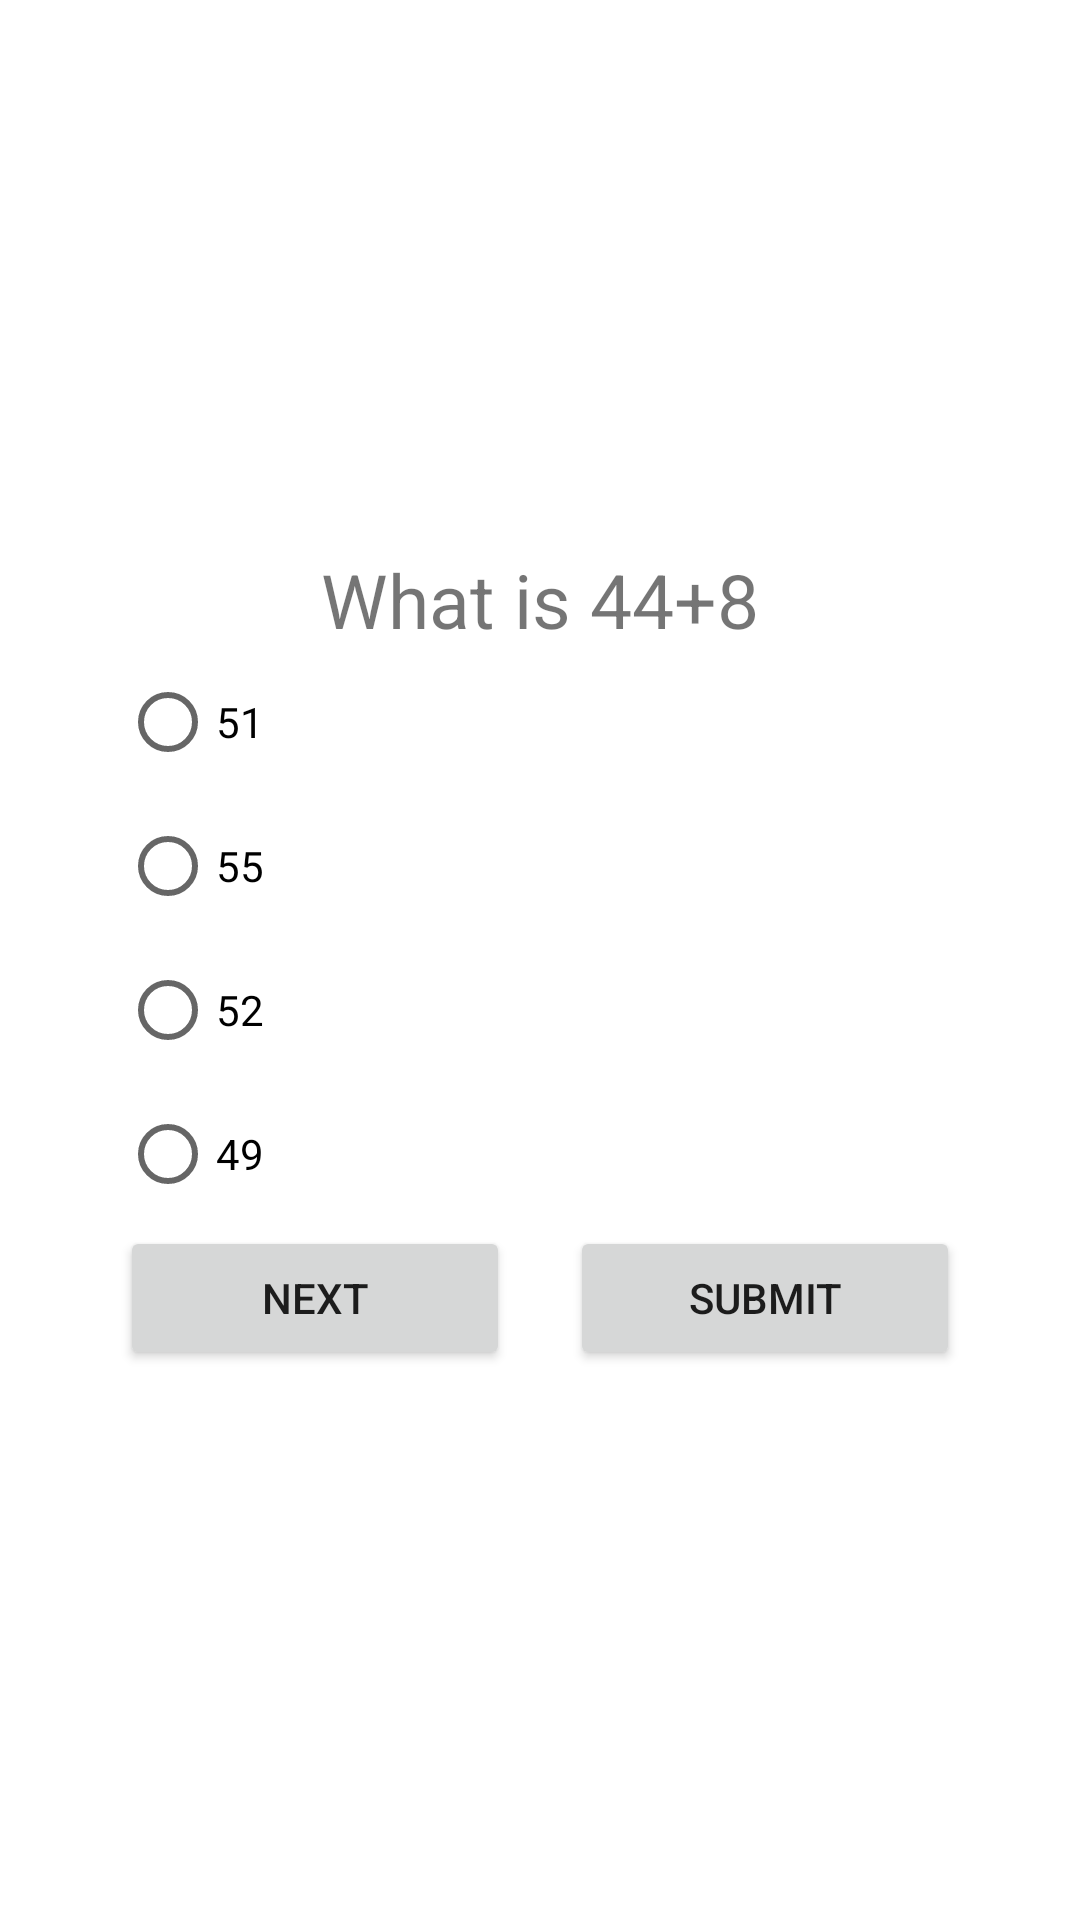

The Android layout XML behind this screen, and the referenced resources:
<!-- AndroidManifest.xml: application theme Theme.QuipApp -->
<!-- res/layout/activity_main.xml -->
<?xml version="1.0" encoding="utf-8"?>
<LinearLayout xmlns:android="http://schemas.android.com/apk/res/android"
    xmlns:app="http://schemas.android.com/apk/res-auto"
    xmlns:tools="http://schemas.android.com/tools"
    android:orientation="vertical"
    android:gravity="center"
    android:padding="40sp"
    android:layout_width="match_parent"
    android:layout_height="match_parent"
    tools:context=".MainActivity">


    <TextView
        android:id="@+id/textView"
        android:gravity="center"
        android:textSize="25sp"
        android:layout_width="match_parent"
        android:layout_height="wrap_content"

        android:text="What is 44+8" />

    <RadioGroup
        android:layout_width="match_parent"
        android:layout_height="wrap_content"
        android:id="@+id/q1RadioGrp"
        android:onClick="q1RadioFunction"
        >
        <RadioButton
            android:id="@+id/radioButtonQ1"
            android:layout_width="match_parent"
            android:layout_height="wrap_content"
            android:layout_weight="1"
            android:text="51" />

        <RadioButton
            android:id="@+id/radioButton2Q1"
            android:layout_width="match_parent"
            android:layout_height="wrap_content"
            android:layout_weight="1"
            android:text="55" />

        <RadioButton
            android:id="@+id/radioButton3Q1"
            android:layout_width="match_parent"
            android:layout_height="wrap_content"
            android:layout_weight="1"
            android:text="52" />

        <RadioButton
            android:id="@+id/radioButton4Q1"
            android:layout_width="match_parent"
            android:layout_height="wrap_content"
            android:layout_weight="1"
            android:text="49" />

    </RadioGroup>
    <LinearLayout
        android:layout_width="match_parent"
        android:layout_height="wrap_content">

        <Button
            android:id="@+id/buttonQ1"
            android:layout_width="wrap_content"
            android:layout_height="wrap_content"
            android:layout_weight="1"
            android:onClick="q1NextFunction"
            android:layout_marginRight="10sp"
            android:text="Next" />

        <Button
            android:id="@+id/button2Q1"
            android:layout_width="wrap_content"
            android:layout_height="wrap_content"
            android:layout_weight="1"
            android:onClick="q1subFunction"
            android:layout_marginLeft="10sp"
            android:text="Submit" />
    </LinearLayout>

</LinearLayout>
<!-- resources referenced by this layout -->
<resources>
  <style name="Theme.QuipApp" parent="Theme.MaterialComponents.DayNight.DarkActionBar">
          
          <item name="colorPrimary">@color/purple_500</item>
          <item name="colorPrimaryVariant">@color/purple_700</item>
          <item name="colorOnPrimary">@color/white</item>
          
          <item name="colorSecondary">@color/teal_200</item>
          <item name="colorSecondaryVariant">@color/teal_700</item>
          <item name="colorOnSecondary">@color/black</item>
          
          <item name="android:statusBarColor">?attr/colorPrimaryVariant</item>
          
      </style>
  <!-- not gathered from this repository: default colours our renderer supplied (Android Studio template values) -->
  <color name="purple_500">#FF6200EE</color>
  <color name="purple_700">#FF3700B3</color>
  <color name="teal_200">#FF03DAC5</color>
  <color name="teal_700">#FF018786</color>
  <color name="black">#FF000000</color>
  <color name="white">#FFFFFFFF</color>
</resources>
